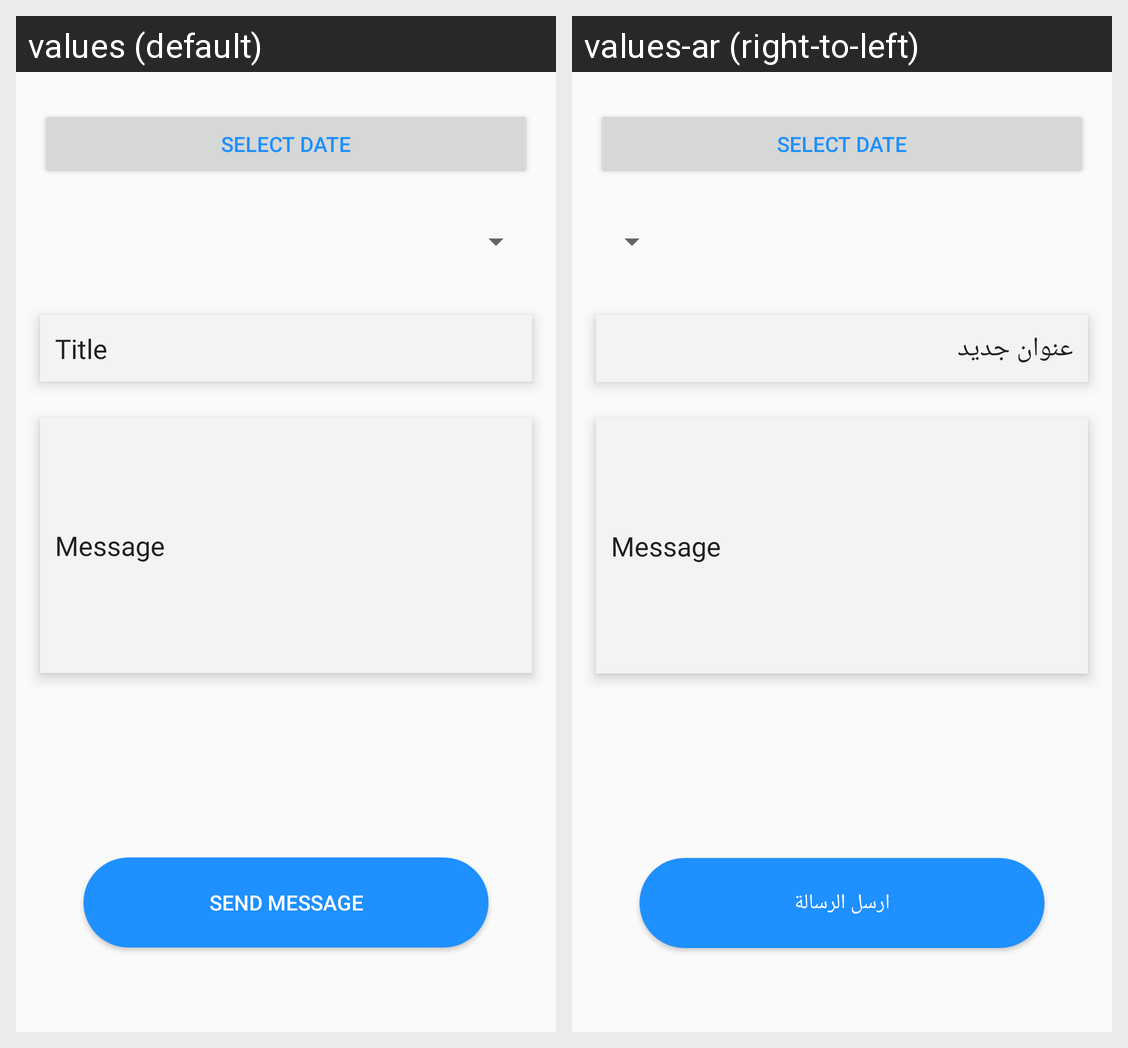

The Android screen above is rendered under two locales of the same app. Produce the string resources it draws, with the default and per-locale values.
Android screen res/layout/leena_new_message.xml rendered under 2 locales, left to right: values (default), values-ar (right-to-left). Device: Nexus 5 (rendered at 1080×1920; each locale shown at half size, 540×960, under a caption strip naming it); theme AppTheme.
Strings drawn on this screen, with the default value and each locale's value (text and hints the layout hard-codes, and strings that could not be matched under every locale, appear in the picture but are not listed):

select_date
  values: Select Date
  values-ar: Select Date

title
  values: Title
  values-ar: عنوان جديد

message
  values: Message
  values-ar: Message

send_message
  values: Send Message
  values-ar: ارسل الرسالة
